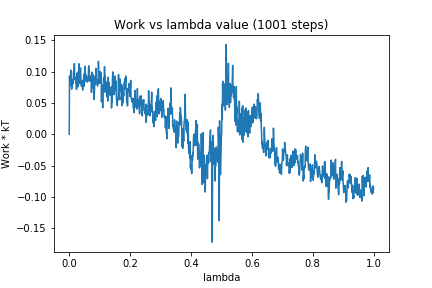

The table this chart was drawn from, first rows:
0, 0.0
1, 0.09296
2, 0.07706
3, 0.08593
4, 0.08324
5, 0.1023
6, 0.08059
7, 0.07903
8, 0.07203
9, 0.079
10, 0.07466
11, 0.08747
12, 0.08528
13, 0.08082
14, 0.09929
15, 0.1008
16, 0.1025
17, 0.1126
18, 0.08829
19, 0.08782
20, 0.09093
21, 0.08377
22, 0.08185
23, 0.07991
24, 0.07145
25, 0.09754
26, 0.08716
27, 0.08161
28, 0.08704
29, 0.07566
30, 0.09992
31, 0.08417
32, 0.1124
33, 0.1026
34, 0.08072
35, 0.09469
36, 0.08821
37, 0.1058
38, 0.09436
39, 0.07848
40, 0.07653
41, 0.07752
42, 0.08527
43, 0.08253
44, 0.07056
45, 0.07684
46, 0.07933
47, 0.08949
48, 0.09594
49, 0.07662
50, 0.089
51, 0.09489
52, 0.1084
53, 0.09943
54, 0.08484
55, 0.09258
56, 0.09417
57, 0.09156
58, 0.09063
59, 0.08311
60, 0.08985
... 940 more rows
